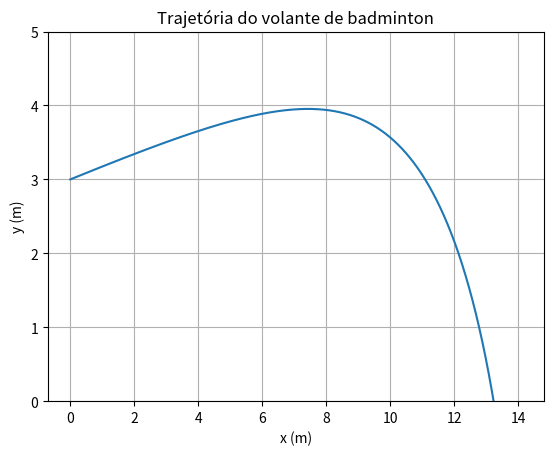

Generate this figure with matplotlib:
import numpy as np
import matplotlib.pyplot as plt


# parámetros e condições iniciais
tf = 2
t0 = 0.0

x0 = 0
y0 = 3

v0 = 200/3.6
thet = 10*np.pi/180
v0x = v0*np.cos(thet)
v0y = v0*np.sin(thet)

g = 9.80
vt = 6.8
dres=g/vt**2


for dt in [0.1,0.01,0.001,0.0001,0.00001]:			# experimentar várias passos de tempo

    # criar variáveis
    n2=int((tf-t0)/dt+0.1)	# +0.1 para garantir não arredondar para baixo
    t2=np.zeros(n2+1)		    # n+1 elementos; último índice n
    x2=np.zeros(n2+1)
    vx2=np.zeros(n2+1)
    y2=np.zeros(n2+1)
    vy2=np.zeros(n2+1)
    ax2=np.zeros(n2+1)
    ay2=np.zeros(n2+1)
    
    # valores iniciais
    vx2[0]=v0x
    vy2[0]=v0y
    t2[0]=t0
    x2[0]=x0
    y2[0]=y0
    
    # método de Euler com resistência do ar
    for i in range(n2):
        t2[i+1]=t2[i]+dt
        vv=np.sqrt(vx2[i]**2+vy2[i]**2)
        ax2[i]=-dres*vv*vx2[i]
        ay2[i]=-g-dres*vv*vy2[i]

        vx2[i+1]=vx2[i]+ax2[i]*dt  
        vy2[i+1]=vy2[i]+ay2[i]*dt 
                    
        x2[i+1]=x2[i]+vx2[i]*dt  
        y2[i+1]=y2[i]+vy2[i]*dt 

    for j in range(n2):
        if dt>=0.1:
            print(f"dt {dt:.5f} \t y {max(y2):.5f} m \t x {max(x2):.5f} \t t {t2[np.argmax(x2)]:.5f}")
            break
                  
        elif y2[j]*y2[j+1] < 0 and dt<0.1:
            print(f"dt {dt:.5f} \t y {max(y2):.5f} m \t x {x2[j]:.5f} \t t {t2[j]:.5f}")
            break

print(f"\nAltura máxima: {max(y2):.2f} m no instante {t2[np.argmax(y2)]:.2f} s")
print(f"Alcance máximo: {x2[j]:.2f} m no instante {t2[j]:.2f} s")


# plotar o gráfico
plt.plot(x2, y2)
plt.xlabel('x (m)')
plt.ylabel('y (m)')
plt.ylim(0, 5)
plt.grid()
plt.title("Trajetória do volante de badminton")

plt.show()
